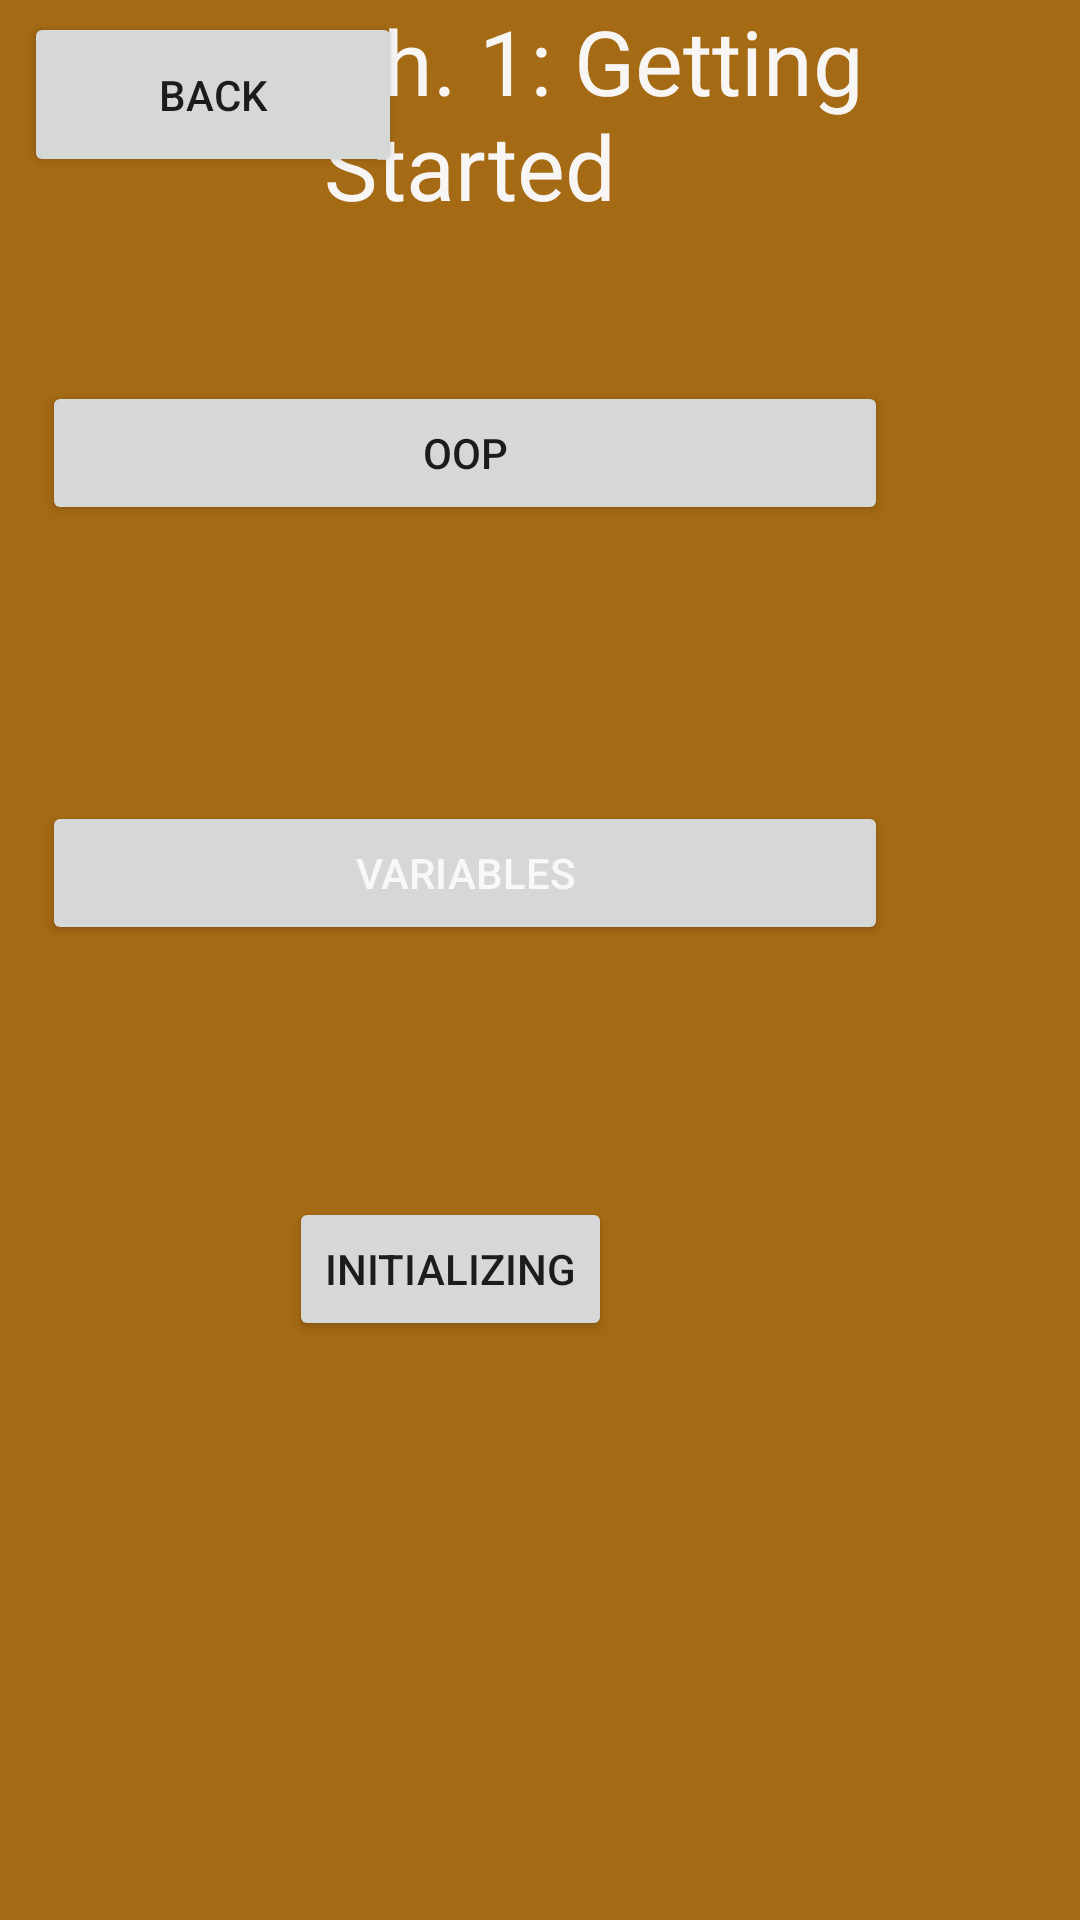

Here is an Android app screen rendered from its layout file. Give the layout XML and the strings, colors and styles it references.
<!-- AndroidManifest.xml: application theme Theme.Module8FinalProject -->
<!-- res/layout/ch1.xml -->
<?xml version="1.0" encoding="utf-8"?>
<androidx.constraintlayout.widget.ConstraintLayout xmlns:android="http://schemas.android.com/apk/res/android"
    xmlns:app="http://schemas.android.com/apk/res-auto"
    xmlns:tools="http://schemas.android.com/tools"
    android:id="@+id/text"
    android:layout_width="match_parent"
    android:layout_height="match_parent"
    android:background="#A56A14"
    tools:context=".MainActivity">

    <TextView
        android:id="@+id/textView6"
        android:layout_width="252dp"
        android:layout_height="83dp"
        android:text="Ch. 1: Getting Started"
        android:textColor="#F8F5F5"
        android:textSize="30sp"
        app:layout_constraintEnd_toEndOf="parent"
        app:layout_constraintTop_toTopOf="parent" />

    <LinearLayout
        android:layout_width="282dp"
        android:layout_height="377dp"
        android:layout_marginEnd="64dp"
        android:layout_marginBottom="136dp"
        android:orientation="vertical"
        app:layout_constraintBottom_toBottomOf="parent"
        app:layout_constraintEnd_toEndOf="parent">

        <Button
            android:id="@+id/oop"
            android:layout_width="match_parent"
            android:layout_height="wrap_content"
            android:text="oop" />

        <androidx.constraintlayout.widget.ConstraintLayout
            android:layout_width="match_parent"
            android:layout_height="match_parent">

            <Button
                android:id="@+id/var"
                android:layout_width="match_parent"
                android:layout_height="wrap_content"
                android:layout_marginTop="92dp"
                android:text="Variables"
                android:textColor="#FAF7F7"
                app:layout_constraintStart_toStartOf="parent"
                app:layout_constraintTop_toTopOf="parent" />

            <Button
                android:id="@+id/initial"
                android:layout_width="wrap_content"
                android:layout_height="wrap_content"
                android:layout_marginTop="84dp"
                android:layout_marginEnd="92dp"
                android:text="Initializing"
                app:layout_constraintEnd_toEndOf="parent"
                app:layout_constraintTop_toBottomOf="@+id/var" />
        </androidx.constraintlayout.widget.ConstraintLayout>

    </LinearLayout>

    <Button
        android:id="@+id/back"
        android:layout_width="126dp"
        android:layout_height="55dp"
        android:layout_marginStart="8dp"
        android:layout_marginTop="4dp"
        android:text="Back"
        app:layout_constraintStart_toStartOf="parent"
        app:layout_constraintTop_toTopOf="parent" />


</androidx.constraintlayout.widget.ConstraintLayout>
<!-- resources referenced by this layout -->
<resources>
  <style name="Theme.Module8FinalProject" parent="Theme.MaterialComponents.DayNight.DarkActionBar">
          
          <item name="colorPrimary">@color/purple_500</item>
          <item name="colorPrimaryVariant">@color/purple_700</item>
          <item name="colorOnPrimary">@color/white</item>
          
          <item name="colorSecondary">@color/teal_200</item>
          <item name="colorSecondaryVariant">@color/teal_700</item>
          <item name="colorOnSecondary">@color/black</item>
          
          <item name="android:statusBarColor" tools:targetApi="l">?attr/colorPrimaryVariant</item>
          
      </style>
  <!-- not gathered from this repository: default colours our renderer supplied (Android Studio template values) -->
  <color name="purple_500">#FF6200EE</color>
  <color name="purple_700">#FF3700B3</color>
  <color name="teal_200">#FF03DAC5</color>
  <color name="teal_700">#FF018786</color>
  <color name="black">#FF000000</color>
  <color name="white">#FFFFFFFF</color>
</resources>
